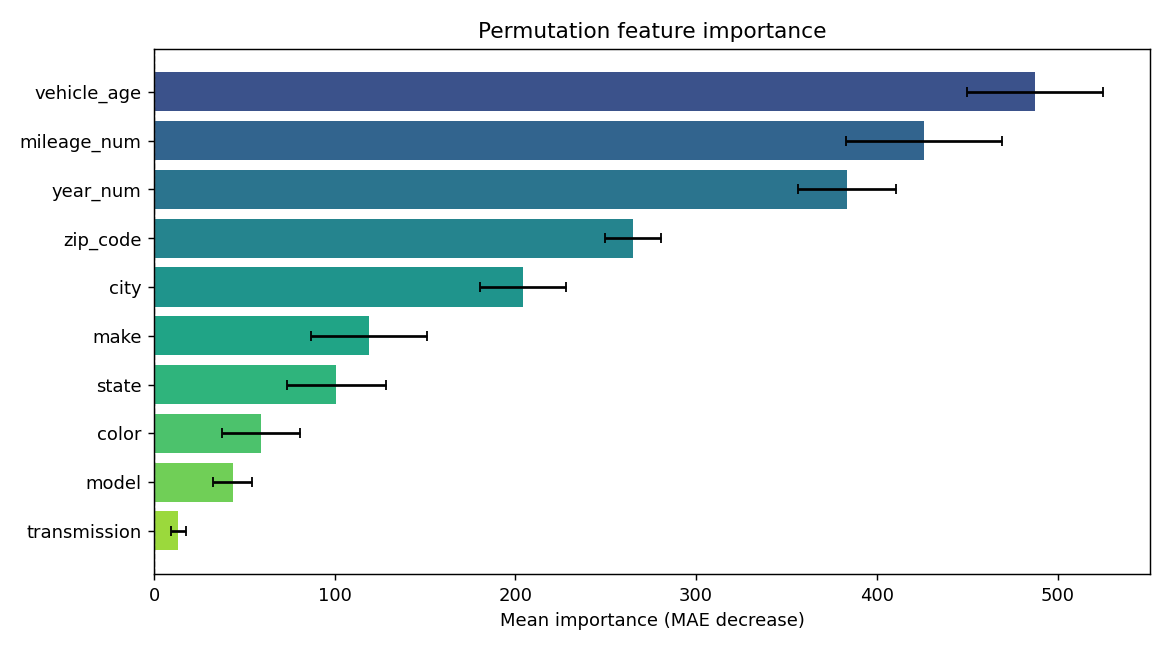

The table this chart was drawn from, first rows:
feature, importance, std
vehicle_age, 487.5, 37.69
mileage_num, 425.8, 43.14
year_num, 383.5, 26.97
zip_code, 264.9, 15.41
city, 204.1, 23.99
make, 119.1, 32.16
state, 100.7, 27.38
color, 59.37, 21.48
model, 43.47, 10.71
transmission, 13.47, 4.088
